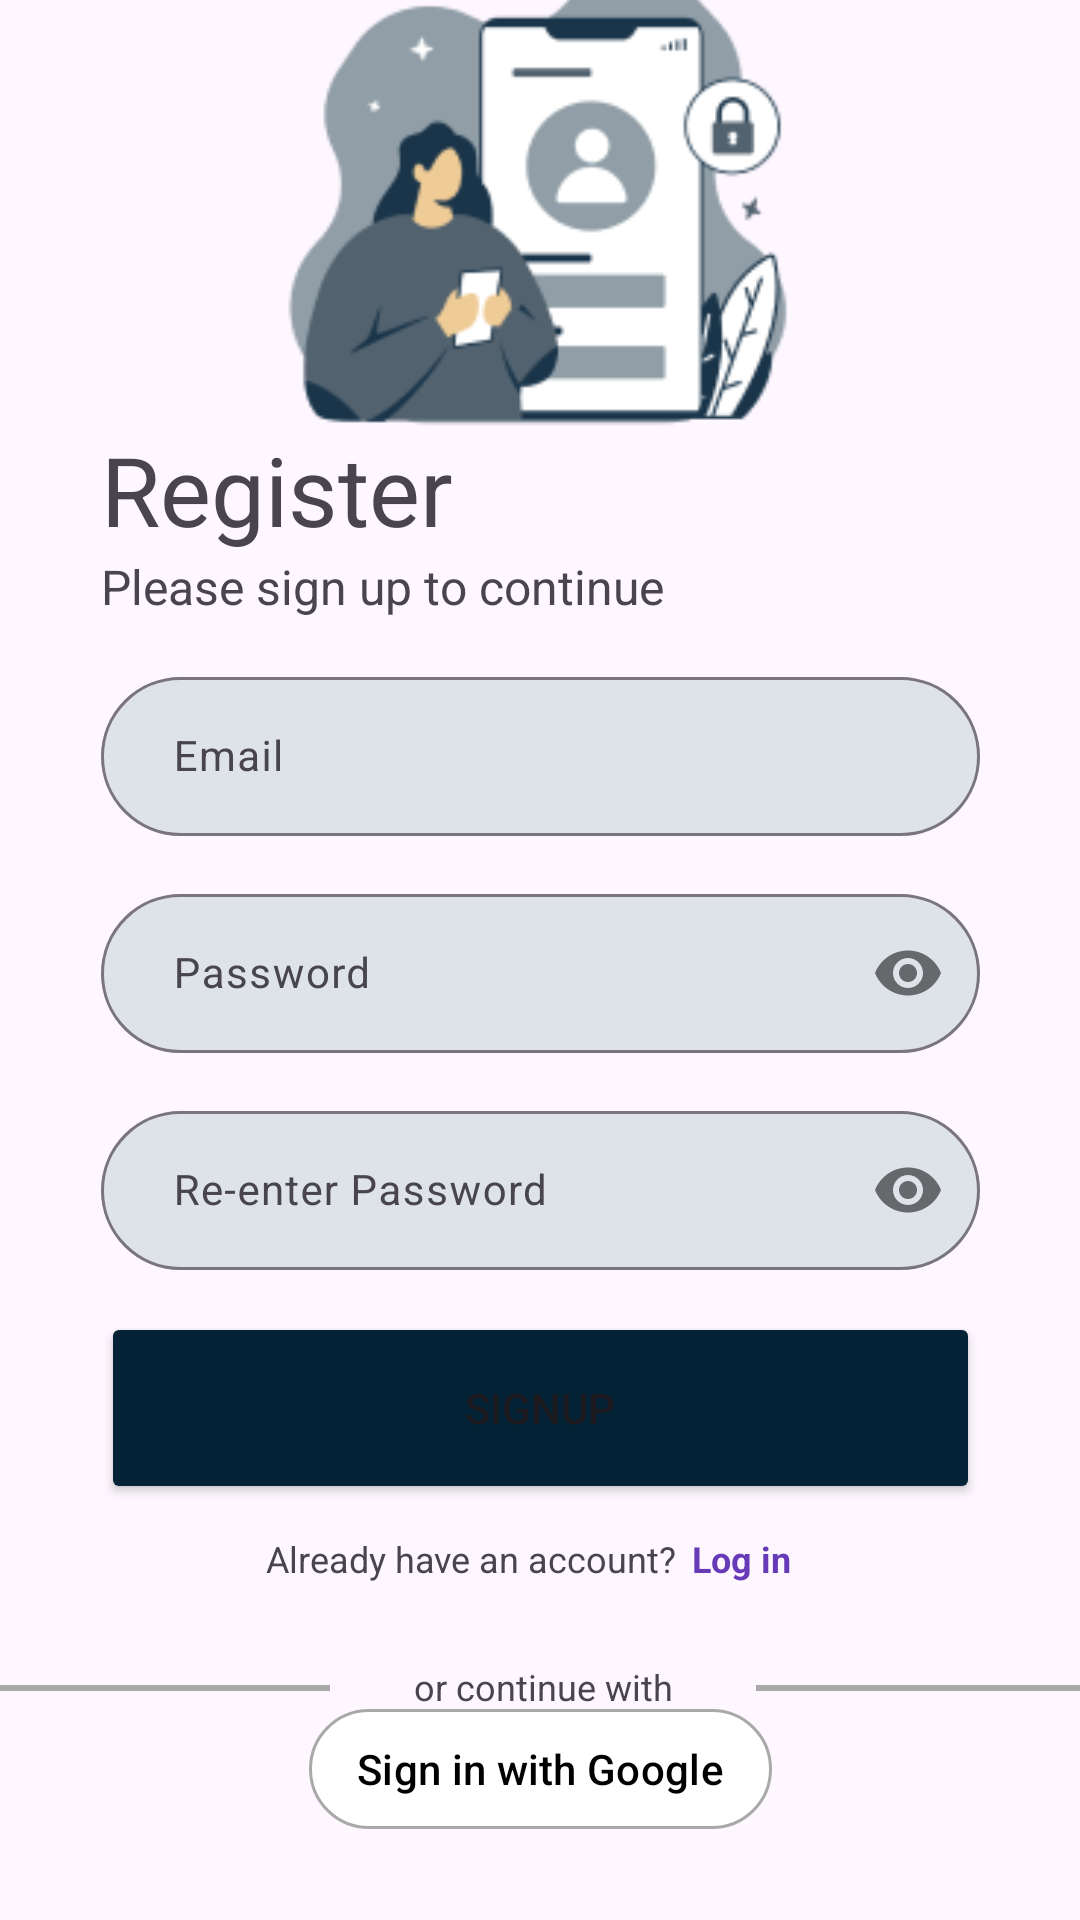

This screen was rendered from an Android layout file. Write that file and the resources it references.
<!-- AndroidManifest.xml: application theme Theme.Gabay -->
<!-- res/layout/activity_register.xml -->
<?xml version="1.0" encoding="utf-8"?>
<androidx.constraintlayout.widget.ConstraintLayout xmlns:android="http://schemas.android.com/apk/res/android"
    xmlns:app="http://schemas.android.com/apk/res-auto"
    xmlns:tools="http://schemas.android.com/tools"
    android:id="@+id/register"
    android:layout_width="match_parent"
    android:layout_height="match_parent"
    tools:context=".ui.auth.RegisterActivity"
    android:background="@color/white_but_not_white">

    <ImageView
        android:id="@+id/imageViewRegister"
        android:layout_width="244dp"
        android:layout_height="197dp"
        app:layout_constraintBottom_toTopOf="@+id/linearLayout"
        app:layout_constraintEnd_toEndOf="parent"
        app:layout_constraintHorizontal_bias="0.496"
        app:layout_constraintStart_toStartOf="parent"
        app:layout_constraintTop_toTopOf="parent"
        app:layout_constraintVertical_bias="0.571"
        app:srcCompat="@drawable/register" />

    <LinearLayout
        android:id="@+id/linearLayout"
        android:layout_width="293dp"
        android:layout_height="407dp"
        android:orientation="vertical"
        app:layout_constraintBottom_toBottomOf="parent"
        app:layout_constraintEnd_toEndOf="parent"
        app:layout_constraintStart_toStartOf="parent"
        app:layout_constraintTop_toTopOf="parent"
        app:layout_constraintVertical_bias="0.608">

        <TextView
            android:id="@+id/textViewRegisterHeading"
            android:layout_width="match_parent"
            android:layout_height="wrap_content"
            android:text="Register"
            android:textSize="32sp" />

        <TextView
            android:id="@+id/textViewRegisterSubheading"
            android:layout_width="match_parent"
            android:layout_height="wrap_content"
            android:text="Please sign up to continue"
            android:textSize="16sp" />

        <com.google.android.material.textfield.TextInputLayout
            android:layout_width="match_parent"
            android:layout_height="wrap_content"
            android:layout_marginTop="14dp"
            app:boxBackgroundColor="@color/gray"
            app:shapeAppearanceOverlay="@style/buttonShape">

            <com.google.android.material.textfield.TextInputEditText
                android:id="@+id/textInputRegisterEmail"
                android:layout_width="match_parent"
                android:layout_height="wrap_content"
                android:hint="Email"
                android:paddingStart="24dp"
                android:paddingEnd="24dp"
                android:textSize="14sp"/>
        </com.google.android.material.textfield.TextInputLayout>

        <com.google.android.material.textfield.TextInputLayout
            android:layout_width="match_parent"
            android:layout_height="wrap_content"
            android:layout_marginTop="14dp"
            app:boxBackgroundColor="@color/gray"
            app:passwordToggleEnabled="true"
            app:shapeAppearanceOverlay="@style/buttonShape">

            <com.google.android.material.textfield.TextInputEditText
                android:id="@+id/textInputRegisterPassword"
                android:layout_width="match_parent"
                android:layout_height="wrap_content"
                android:hint="Password"
                android:inputType="textPassword"
                android:paddingStart="24dp"
                android:textSize="14sp"/>
        </com.google.android.material.textfield.TextInputLayout>

        <com.google.android.material.textfield.TextInputLayout
            android:layout_width="match_parent"
            android:layout_height="wrap_content"
            android:layout_marginTop="14dp"
            app:boxBackgroundColor="@color/gray"
            app:passwordToggleEnabled="true"
            app:shapeAppearanceOverlay="@style/buttonShape">

            <com.google.android.material.textfield.TextInputEditText
                android:id="@+id/textInputRegisterConfirmPassword"
                android:layout_width="match_parent"
                android:layout_height="wrap_content"
                android:hint="Re-enter Password"
                android:inputType="textPassword"
                android:paddingStart="24dp"
                android:paddingEnd="24dp"
                android:textSize="14sp"/>
        </com.google.android.material.textfield.TextInputLayout>

        <Button
            android:id="@+id/buttonEmailRegister"
            android:layout_width="match_parent"
            android:layout_height="64dp"
            android:layout_marginTop="14dp"
            android:text="Signup"
            android:textSize="14sp"
            android:backgroundTint="@color/dark_blue"
            app:layout_constraintEnd_toEndOf="parent"
            app:layout_constraintStart_toStartOf="parent" />

        <LinearLayout
            android:layout_width="183dp"
            android:layout_height="match_parent"
            android:layout_gravity="center"
            android:layout_marginTop="10dp"
            android:orientation="horizontal"
            app:layout_constraintEnd_toEndOf="parent"
            app:layout_constraintStart_toStartOf="parent">

            <TextView
                android:id="@+id/textViewAlreadyHaveAccount"
                android:layout_width="wrap_content"
                android:layout_height="wrap_content"
                android:layout_weight="0"
                android:text="Already have an account?"
                android:textSize="12sp" />

            <TextView
                android:id="@+id/textViewLoginRedirect"
                android:layout_width="wrap_content"
                android:layout_height="wrap_content"
                android:layout_weight="0"
                android:gravity="center"
                android:paddingLeft="5dp"
                android:paddingRight="5dp"
                android:text="Log in"
                android:textColor="#673AB7"
                android:textSize="12sp"
                android:textStyle="bold" />
        </LinearLayout>

    </LinearLayout>

    <RelativeLayout
        android:id="@+id/relativeLayout"
        android:layout_width="380dp"
        android:layout_height="27dp"
        app:layout_constraintBottom_toBottomOf="parent"
        app:layout_constraintEnd_toEndOf="parent"
        app:layout_constraintHorizontal_bias="0.483"
        app:layout_constraintStart_toStartOf="parent"
        app:layout_constraintTop_toBottomOf="@+id/linearLayout"
        app:layout_constraintVertical_bias="0.0">

        

        <View

            android:layout_width="match_parent"
            android:layout_height="1dp"
            android:layout_alignParentTop="true"
            android:layout_alignParentBottom="true"
            android:layout_marginTop="13dp"
            android:layout_marginBottom="12dp"
            android:background="@color/dark_gray" />

        <TextView

            android:layout_width="141dp"
            android:layout_height="18dp"
            android:layout_alignParentStart="true"
            android:layout_alignParentTop="true"
            android:layout_alignParentEnd="true"
            android:layout_alignParentBottom="true"
            android:layout_marginStart="119dp"
            android:layout_marginTop="5dp"
            android:layout_marginEnd="119dp"
            android:layout_marginBottom="5dp"
            android:background="@color/white"
            android:backgroundTint="@color/white_but_not_white"
            android:gravity="center"
            android:text="or continue with"
            android:textSize="12sp"
            app:layout_constraintEnd_toEndOf="parent"
            app:layout_constraintStart_toStartOf="parent" />

        


    </RelativeLayout>

    <com.google.android.material.button.MaterialButton
        android:id="@+id/buttonGoogleRegister"
        android:layout_width="wrap_content"
        android:layout_height="wrap_content"
        android:layout_marginBottom="32dp"
        android:paddingStart="16dp"
        android:paddingEnd="16dp"
        android:text="Sign in with Google"
        android:textColor="@color/black"
        app:backgroundTint="@color/white"
        app:icon="@drawable/google_logo"
        app:iconTint="@null"
        app:layout_constraintBottom_toBottomOf="parent"
        app:layout_constraintEnd_toEndOf="parent"
        app:layout_constraintStart_toStartOf="parent"
        app:layout_constraintTop_toBottomOf="@+id/relativeLayout"
        app:layout_constraintVertical_bias="0.65"
        app:strokeColor="@color/dark_gray"
        app:strokeWidth="1dp" />


</androidx.constraintlayout.widget.ConstraintLayout>
<!-- resources referenced by this layout -->
<resources>
  <color name="black">#FF000000</color>
  <color name="dark_blue">#042337</color>
  <color name="dark_gray">#A9A9A9</color>
  <color name="gray">#DEE3EA</color>
  <color name="white">#FFFFFFFF</color>
  <color name="white_but_not_white">#FEF7FF</color>
  <!-- drawable register: png bitmap (drawable, 14026 bytes) -->
  <style name="buttonShape">
          <item name="cornerFamily">rounded</item>
          <item name="cornerSize">50%</item>
          <item name="android:colorBackground">#D3D3D3</item>
      </style>
  <style name="Theme.Gabay" parent="Base.Theme.Gabay" />
  <style name="Base.Theme.Gabay" parent="Theme.Material3.DayNight.NoActionBar">
          
          
      </style>
</resources>
